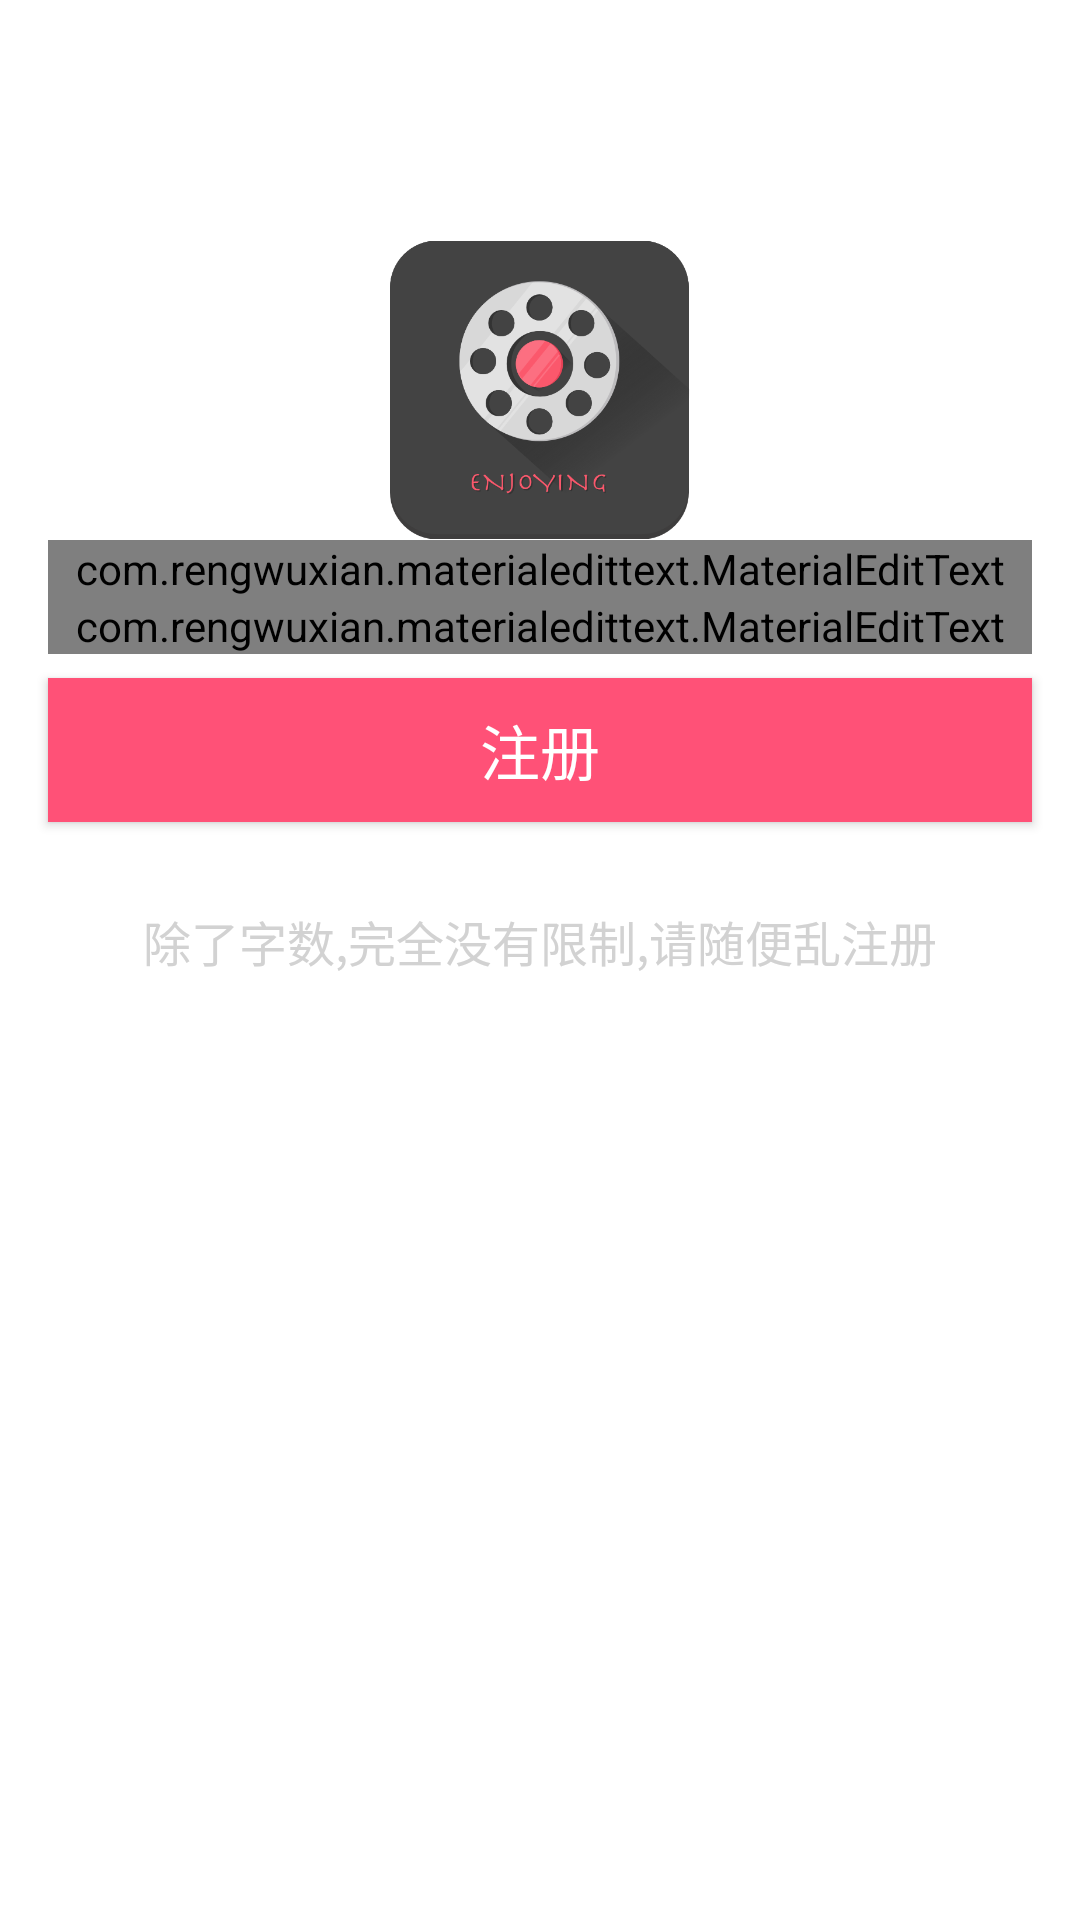

Layout XML and referenced resources for this Android screen:
<!-- AndroidManifest.xml: application theme AppTheme -->
<!-- res/layout/fragment_register_layout.xml -->
<?xml version="1.0" encoding="utf-8"?>
<LinearLayout xmlns:android="http://schemas.android.com/apk/res/android"
    android:layout_width="match_parent"
    android:layout_height="match_parent"
    android:background="#fff"
    android:orientation="vertical">

    <ImageView
        android:id="@+id/image_logo"
        android:layout_width="100dp"
        android:layout_height="100dp"
        android:layout_gravity="center_horizontal"
        android:layout_marginTop="80dp"
        android:src="@mipmap/icon_launcher" />

    <com.rengwuxian.materialedittext.MaterialEditText
        android:id="@+id/et_name"
        style="@style/login_edit_style"
        android:layout_width="match_parent"
        android:layout_height="wrap_content"
        android:hint="@string/account_name_hint" />

    <com.rengwuxian.materialedittext.MaterialEditText
        android:id="@+id/et_password"
        style="@style/login_edit_style"
        android:layout_width="match_parent"
        android:layout_height="wrap_content"
        android:hint="@string/account_pwd_hint"
        android:inputType="textPassword" />

    <Button
        android:id="@+id/btn_register"
        android:layout_width="match_parent"
        android:layout_height="wrap_content"
        android:layout_marginLeft="16dp"
        android:layout_marginRight="16dp"
        android:layout_marginTop="8dp"
        android:background="?attr/colorPrimary"
        android:text="@string/register_btn"
        android:textColor="#fff"
        android:textSize="20sp" />

    <TextView
        android:layout_width="match_parent"
        android:layout_height="wrap_content"
        android:layout_gravity="bottom"
        android:layout_marginTop="20dp"
        android:gravity="center"
        android:padding="8dp"
        android:text="@string/register_limit_hint"
        android:textColor="#d2d2d2"
        android:textSize="16sp" />
</LinearLayout>
<!-- resources referenced by this layout -->
<resources>
  <!-- mipmap icon_launcher: png bitmap (mipmap-xhdpi, 63737 bytes) -->
  <string name="account_name_hint">账号</string>
  <string name="account_pwd_hint">密码</string>
  <string name="register_btn">注册</string>
  <string name="register_limit_hint">除了字数,完全没有限制,请随便乱注册</string>
  <style name="login_edit_style">
          <item name="android:layout_marginLeft">16dp</item>
          <item name="android:layout_marginRight">16dp</item>
          <item name="met_baseColor">@color/colorPrimary</item>
          <item name="met_clearButton">true</item>
          <item name="met_floatingLabel">highlight</item>
          <item name="met_maxCharacters">20</item>
          <item name="met_minCharacters">1</item>
      </style>
  <style name="AppTheme" parent="Theme.AppCompat.Light.NoActionBar">
          <item name="android:actionMenuTextColor">@android:color/white</item>
          
          <item name="colorPrimary">@color/colorPrimary</item>
          <item name="colorPrimaryDark">@color/colorPrimaryDark</item>
          <item name="colorAccent">@color/colorAccent</item>
      </style>
  <color name="colorPrimary">#FFFF5177</color>
  <color name="colorPrimaryDark">#fe3561</color>
  <color name="colorAccent">#FF4081</color>
</resources>
